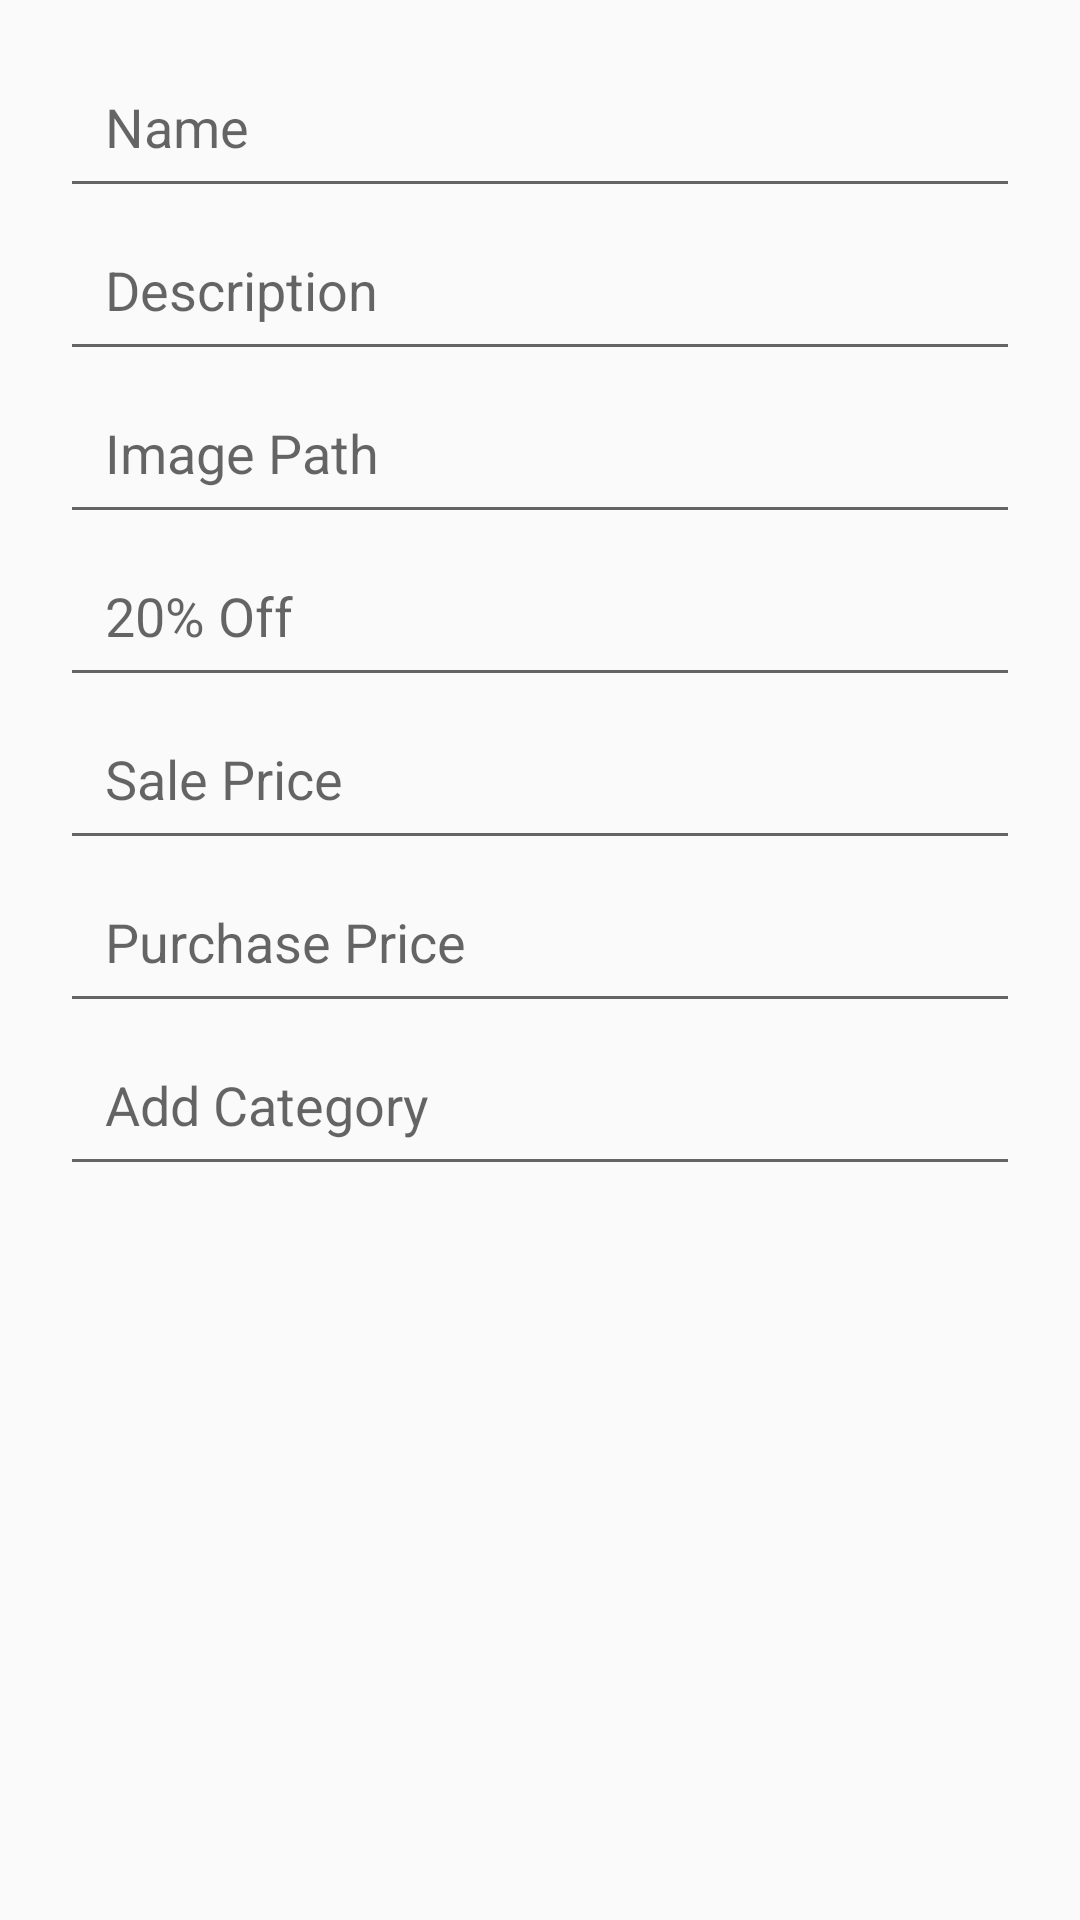

Write the Android layout XML for this screen, with the resource values it uses.
<!-- AndroidManifest.xml: application theme AppTheme -->
<!-- res/layout/fragment_add_product.xml -->
<?xml version="1.0" encoding="utf-8"?>
<ScrollView xmlns:android="http://schemas.android.com/apk/res/android"
            android:layout_width="match_parent"
            android:layout_height="match_parent">
    <LinearLayout
        android:id="@+id/linear_layout_add_client"
        android:orientation="vertical"
        android:layout_width="match_parent"
        android:layout_height="wrap_content"
        android:layout_marginTop="10dp"
        android:layout_marginBottom="10dp"
        android:paddingLeft="20dp"
        android:paddingTop="5dp"
        android:paddingRight="20dp"
        android:paddingBottom="5dp">
        <EditText
            android:id="@+id/edit_text_product_name"
            style="@style/AddProductForm"
            android:hint="@string/hint_product_name"
            android:imeOptions="actionNext" />
        <EditText
            android:id="@+id/edit_text_product_description"
            style="@style/AddProductForm"
            android:hint="@string/hint_product_description"
            android:imeOptions="actionNext" />

        <EditText
            android:id="@+id/edit_text_product_image_path"
            style="@style/AddProductForm"
            android:hint="@string/hint_image_path"
            android:imeOptions="actionNext" />

        <EditText
            android:id="@+id/edit_text_product_promo_message"
            style="@style/AddProductForm"
            android:hint="@string/hint_product_promo_message"
            android:imeOptions="actionNext" />
        <EditText
            android:id="@+id/edit_text_product_sale_price"
            style="@style/AddProductForm"
            android:hint="@string/label_price"
            android:inputType="numberDecimal"
            android:imeOptions="actionNext" />

        <EditText
            android:id="@+id/edit_text_product_purchase_price"
            style="@style/AddProductForm"
            android:hint="@string/label_purchase_price"
            android:inputType="numberDecimal"
            android:imeOptions="actionNext" />

        <AutoCompleteTextView
            android:id="@+id/auto_complete_category"
            style="@style/AddProductForm"
            android:hint="@string/label_add_category"/>

    </LinearLayout>
</ScrollView>
<!-- resources referenced by this layout -->
<resources>
  <string name="hint_image_path">Image Path</string>
  <string name="hint_product_description">Description</string>
  <string name="hint_product_name">Name</string>
  <string name="hint_product_promo_message">20% Off</string>
  <string name="label_add_category">Add Category</string>
  <string name="label_price">Sale Price</string>
  <string name="label_purchase_price">Purchase Price</string>
  <style name="AddProductForm">
          <item name="android:layout_width">match_parent</item>
          <item name="android:layout_height">wrap_content</item>
          <item name="android:padding">@dimen/margin_padding_normal</item>
          <item name="android:layout_alignParentLeft">true</item>
          <item name="android:gravity">center_vertical</item>
          <item name="android:singleLine">true</item>
      </style>
  <style name="AppTheme" parent="Theme.AppCompat.Light.DarkActionBar">
          
          <item name="colorPrimary">@color/primary</item>
          <item name="colorPrimaryDark">@color/primary_dark</item>
          <item name="colorAccent">@color/accent</item>
      </style>
  <dimen name="margin_padding_normal">15dp</dimen>
  <color name="primary">#FF5722</color>
  <color name="primary_dark">#E64A19</color>
  <color name="accent">#009688</color>
</resources>
